Dataset: segmented-dataset (GitHub, Funky-UWI/FoliageFixerModel). Classes: bacterial spot, early blight, late blight, leaf mold, septoria leaf spot, spider mites two-spotted spider mite, target spot, tomato yellow leaf curl virus, tomato mosaic virus, healthy, powdery mildew.

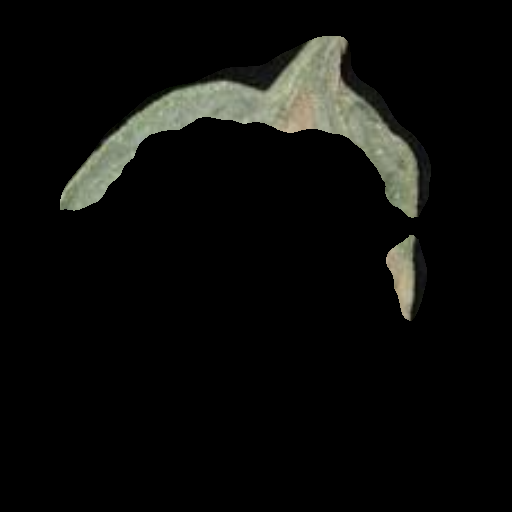
Label: leaf mold

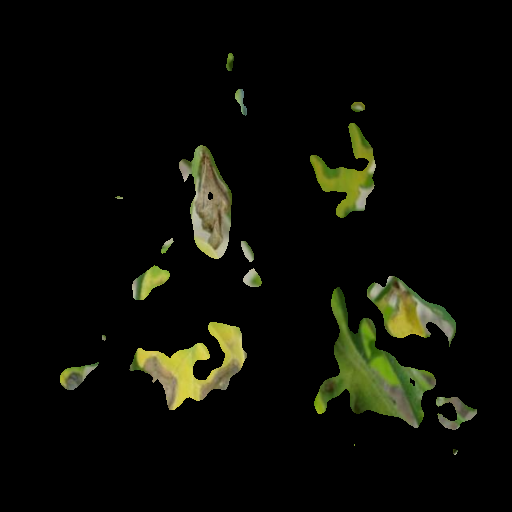
Label: early blight

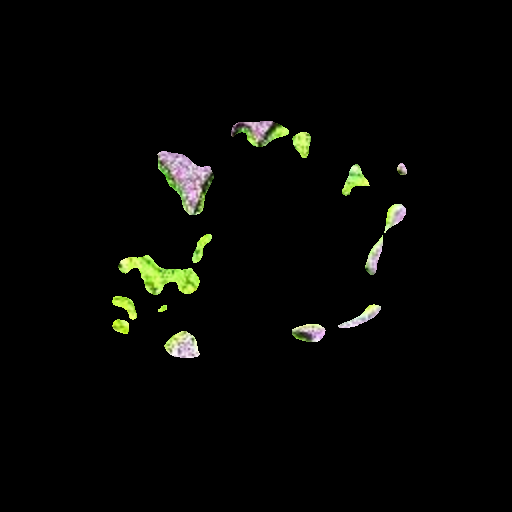
Label: tomato mosaic virus

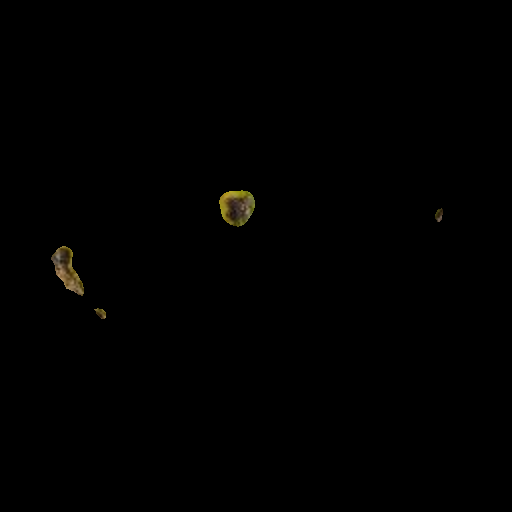
Label: septoria leaf spot

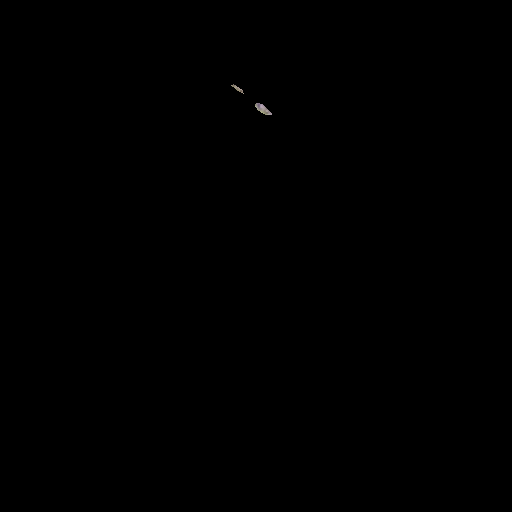
Label: spider mites two-spotted spider mite

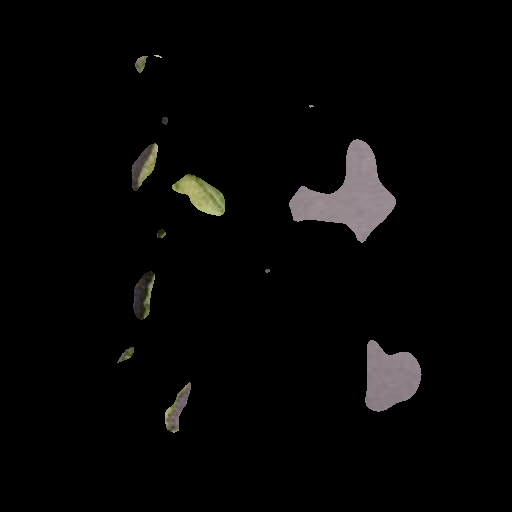
Label: late blight
